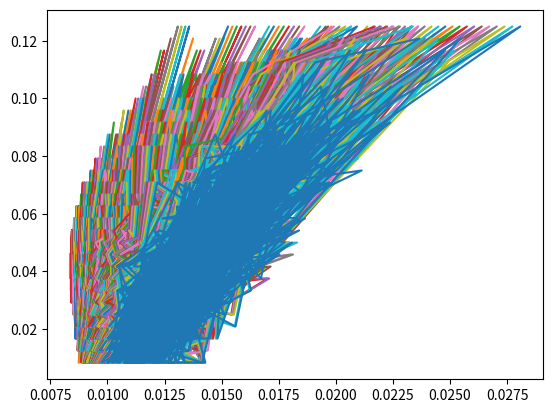

The script that saved this image:
# -*- coding: utf-8 -*-
"""
Created on Thu Mar 19 02:42:31 2020

[redacted]
"""
import numpy as np
import random
def simulate_one_path(N, x0, p0, M, m):
    '''N:月数，X0:初始投资，p0:初始利率,M:利率变化平均月数，m：利率变化额'''
    x = np.zeros(N+1)
    p = np.zeros(N+1)
    index_set = range(0, N+1)
    x[0] = x0
    p[0] = p0
    for n in index_set[1:]:
        x[n] = x[n-1] + p[n-1]/(100.0*12)*x[n-1]
        # update interest rate p:
        r = random.randint(1, M)
        if r == 1:
            # adjust gamma:
            r = random.randint(1, 2)
            gamma = m if r == 1 else -m
        else:
            gamma = 0
        pn = p[n-1] + gamma
        p[n] = pn if 1 <= pn <= 15 else p[n-1]
    return x, p

def simulate_n_paths(n, N, L, p0, M, m):
    x=[];p=[]
    for i in range(n):
        x_,p_=simulate_one_path(N, L, p0, M, m)
        x_,p_ = x_/N,p_/N
        x.append(x_);p.append(p_)
    return x,p

x0 = 1 # initial investment
p0 = 5 # initial interest rate
N = 10*12 # number of months
M = 3 # p changes (on average) every M months
n = 1000 # number of simulations
m = 0.5 # adjustment of p
import matplotlib.pyplot as plt
#x,p=simulate_one_path(N, x0, p0, M, m)
x,p=simulate_n_paths(n, N, x0, p0, M, m)
plt.plot(x,p)
plt.show()

